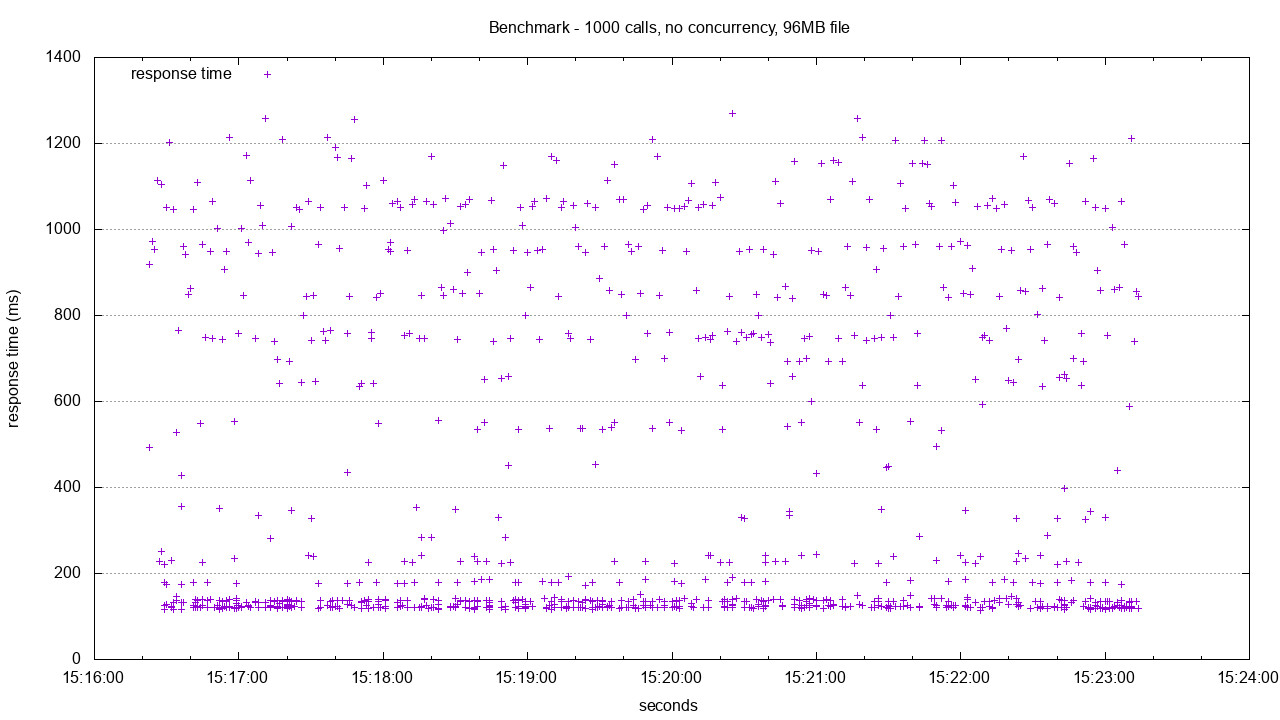

The file beside this chart, header and first rows:
starttime	seconds	ctime	dtime	ttime	wait
Thu Mar 02 09:16:30 2017	1488467790	0	115	115	89
Thu Mar 02 09:22:08 2017	1488468128	0	115	115	89
Thu Mar 02 09:16:36 2017	1488467796	0	116	116	89
Thu Mar 02 09:18:51 2017	1488467931	0	116	116	90
Thu Mar 02 09:16:33 2017	1488467793	0	116	116	90
Thu Mar 02 09:19:10 2017	1488467950	0	116	116	91
Thu Mar 02 09:16:52 2017	1488467812	0	117	117	91
Thu Mar 02 09:18:23 2017	1488467903	0	117	117	91
Thu Mar 02 09:18:44 2017	1488467924	0	117	117	90
Thu Mar 02 09:22:43 2017	1488468163	0	117	117	91
Thu Mar 02 09:19:27 2017	1488467967	0	117	117	90
Thu Mar 02 09:23:00 2017	1488468180	0	117	117	91
Thu Mar 02 09:16:29 2017	1488467789	0	117	117	90
Thu Mar 02 09:18:38 2017	1488467918	0	117	117	92
Thu Mar 02 09:22:54 2017	1488468174	0	117	117	91
Thu Mar 02 09:22:29 2017	1488468149	0	117	118	91
Thu Mar 02 09:23:11 2017	1488468191	0	117	118	92
Thu Mar 02 09:23:10 2017	1488468190	0	117	118	91
Thu Mar 02 09:17:33 2017	1488467853	0	118	118	91
Thu Mar 02 09:19:08 2017	1488467948	0	118	118	92
Thu Mar 02 09:19:16 2017	1488467956	0	118	118	92
Thu Mar 02 09:16:59 2017	1488467819	0	118	118	92
Thu Mar 02 09:22:59 2017	1488468179	0	118	118	92
Thu Mar 02 09:18:01 2017	1488467881	0	118	118	92
Thu Mar 02 09:19:38 2017	1488467978	0	118	118	92
Thu Mar 02 09:22:58 2017	1488468178	0	118	118	92
Thu Mar 02 09:22:33 2017	1488468153	0	118	118	91
Thu Mar 02 09:23:07 2017	1488468187	0	118	118	92
Thu Mar 02 09:22:53 2017	1488468173	0	118	118	92
Thu Mar 02 09:22:54 2017	1488468174	0	118	118	91
Thu Mar 02 09:19:45 2017	1488467985	0	118	118	92
Thu Mar 02 09:17:42 2017	1488467862	0	118	118	92
Thu Mar 02 09:17:54 2017	1488467874	0	118	118	92
Thu Mar 02 09:18:36 2017	1488467916	0	118	118	92
Thu Mar 02 09:17:16 2017	1488467836	0	118	118	93
Thu Mar 02 09:19:24 2017	1488467964	0	118	118	92
Thu Mar 02 09:20:38 2017	1488468038	0	118	118	92
Thu Mar 02 09:21:30 2017	1488468090	0	118	118	92
Thu Mar 02 09:16:58 2017	1488467818	0	118	118	92
Thu Mar 02 09:16:52 2017	1488467812	0	118	118	92
Thu Mar 02 09:18:19 2017	1488467899	0	118	118	92
Thu Mar 02 09:21:03 2017	1488468063	0	118	118	93
Thu Mar 02 09:17:51 2017	1488467871	0	119	119	93
Thu Mar 02 09:22:13 2017	1488468133	0	119	119	93
Thu Mar 02 09:23:02 2017	1488468182	0	119	119	93
Thu Mar 02 09:23:08 2017	1488468188	0	119	119	93
Thu Mar 02 09:18:56 2017	1488467936	0	119	119	93
Thu Mar 02 09:21:31 2017	1488468091	0	119	119	92
Thu Mar 02 09:23:03 2017	1488468183	0	119	119	92
Thu Mar 02 09:19:46 2017	1488467986	0	119	119	93
Thu Mar 02 09:23:11 2017	1488468191	0	119	119	91
Thu Mar 02 09:17:20 2017	1488467840	0	119	119	93
Thu Mar 02 09:18:38 2017	1488467918	0	119	119	92
Thu Mar 02 09:23:14 2017	1488468194	0	119	119	92
Thu Mar 02 09:18:23 2017	1488467903	0	119	119	93
Thu Mar 02 09:22:56 2017	1488468176	0	119	119	93
Thu Mar 02 09:16:58 2017	1488467818	0	119	119	93
Thu Mar 02 09:21:30 2017	1488468090	0	119	119	93
Thu Mar 02 09:22:36 2017	1488468156	0	119	119	93
Thu Mar 02 09:20:03 2017	1488468003	0	119	119	92
... 940 more rows
